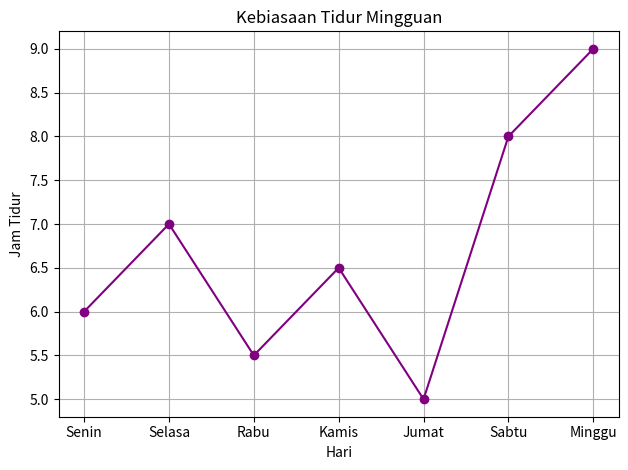

This figure's Python source:
import pandas as pd
import matplotlib.pyplot as plt

data = {
    'Hari': ['Senin', 'Selasa', 'Rabu', 'Kamis', 'Jumat', 'Sabtu', 'Minggu'],
    'Jam_Tidur': [6, 7, 5.5, 6.5, 5, 8, 9]
}

df = pd.DataFrame(data)

# Statistik
print("=== Statistik Tidur ===")
print("Rata-rata jam tidur:", df['Jam_Tidur'].mean())
print("Hari paling sedikit tidur:", df.loc[df['Jam_Tidur'].idxmin(), 'Hari'])

# Visualisasi
plt.plot(df['Hari'], df['Jam_Tidur'], marker='o', color='purple')
plt.title('Kebiasaan Tidur Mingguan')
plt.ylabel('Jam Tidur')
plt.xlabel('Hari')
plt.grid(True)
plt.tight_layout()
plt.show()
